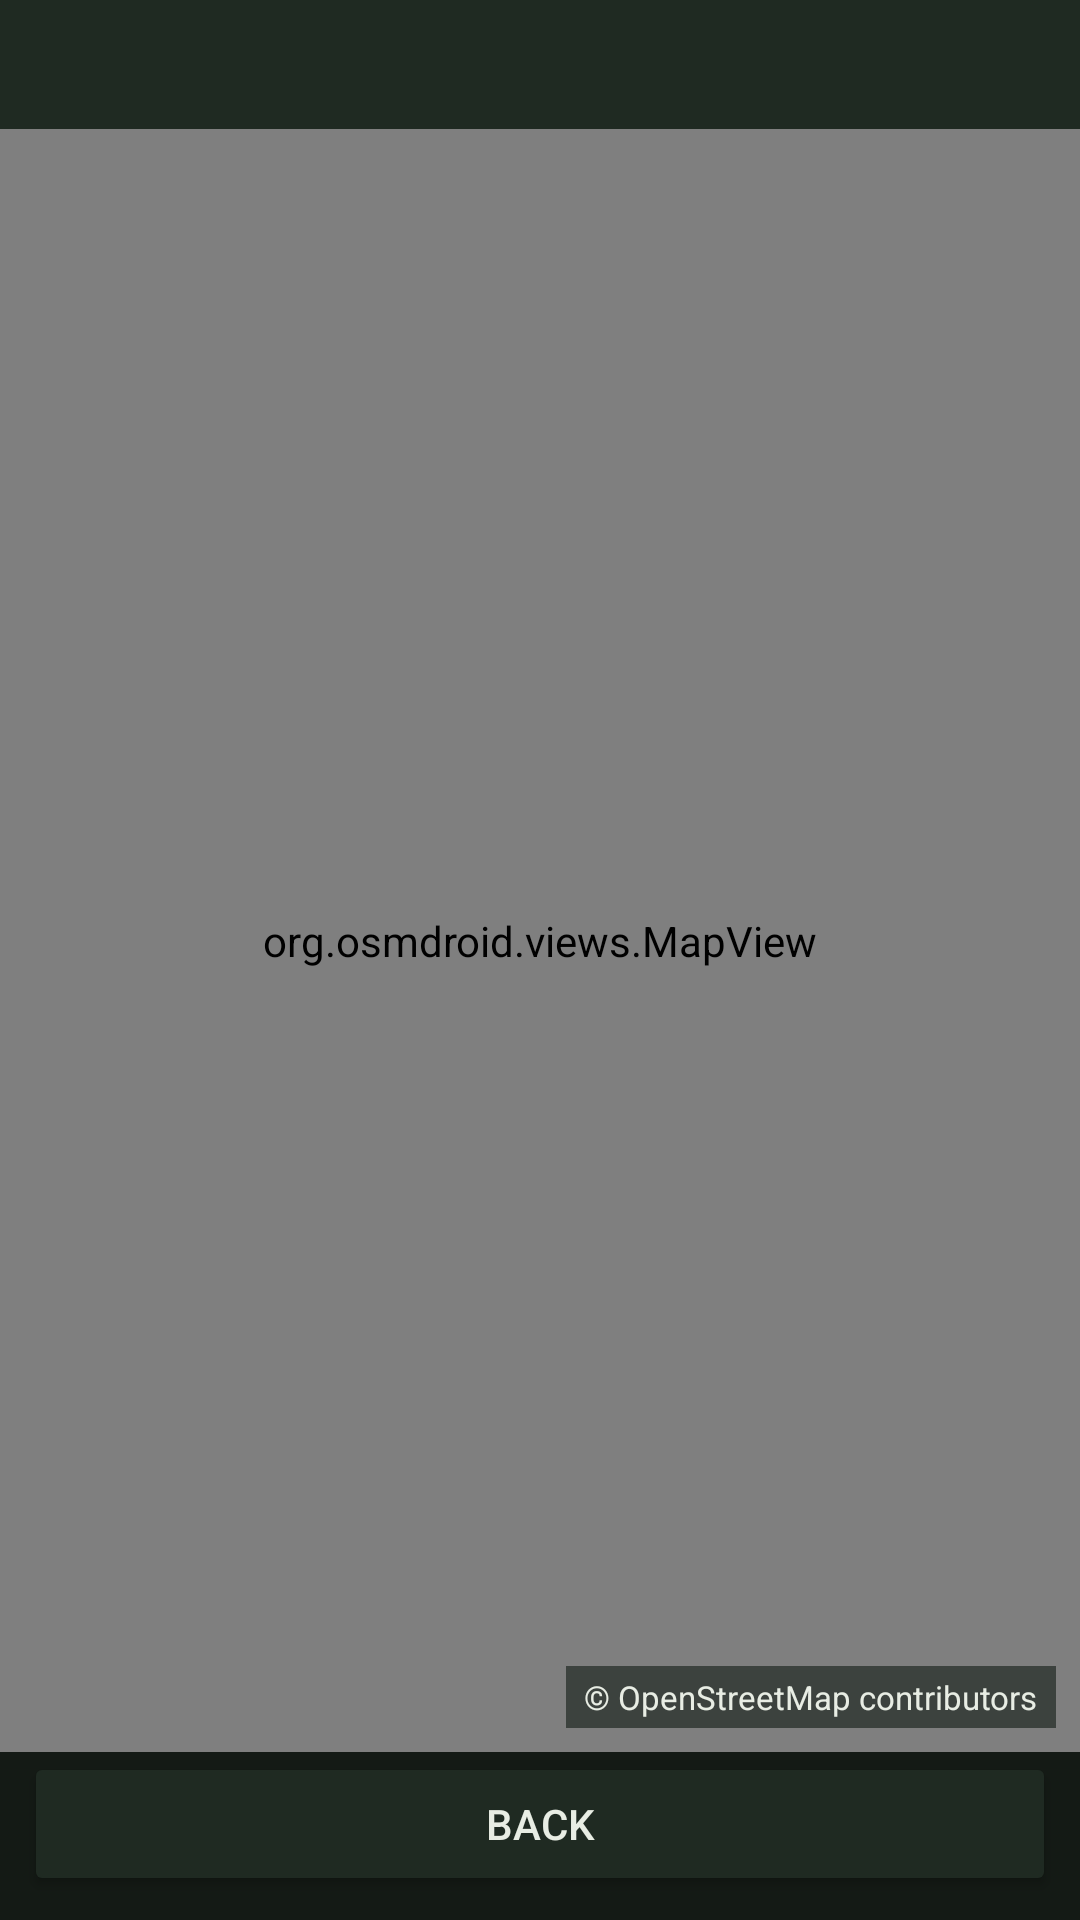

This screen was rendered from an Android layout file. Write that file and the resources it references.
<!-- AndroidManifest.xml: application theme Theme.Tromp -->
<!-- res/layout/activity_map.xml -->
<?xml version="1.0" encoding="utf-8"?>
<androidx.constraintlayout.widget.ConstraintLayout xmlns:android="http://schemas.android.com/apk/res/android"
    xmlns:app="http://schemas.android.com/apk/res-auto"
    android:layout_width="match_parent"
    android:layout_height="match_parent"
    android:background="@color/bg_base">

    <TextView
        android:id="@+id/txtHeader"
        android:layout_width="0dp"
        android:layout_height="wrap_content"
        android:padding="12dp"
        android:textColor="@color/text_primary"
        android:textSize="14sp"
        android:fontFamily="monospace"
        android:background="@color/bg_surface"
        app:layout_constraintTop_toTopOf="parent"
        app:layout_constraintStart_toStartOf="parent"
        app:layout_constraintEnd_toEndOf="parent" />

    <org.osmdroid.views.MapView
        android:id="@+id/map"
        android:layout_width="match_parent"
        android:layout_height="0dp"
        app:layout_constraintTop_toBottomOf="@id/txtHeader"
        app:layout_constraintBottom_toTopOf="@id/btnBack" />

    <TextView
        android:id="@+id/txtAttribution"
        android:layout_width="wrap_content"
        android:layout_height="wrap_content"
        android:layout_margin="8dp"
        android:background="#AA1B241F"
        android:paddingHorizontal="6dp"
        android:paddingVertical="3dp"
        android:text="@string/osm_attribution"
        android:textColor="@color/text_primary"
        android:textSize="11sp"
        app:layout_constraintBottom_toBottomOf="@id/map"
        app:layout_constraintEnd_toEndOf="@id/map" />

    <Button
        android:id="@+id/btnBack"
        android:layout_width="match_parent"
        android:layout_height="48dp"
        android:layout_margin="8dp"
        android:text="@string/map_back"
        android:backgroundTint="@color/bg_surface"
        android:textColor="@color/text_primary"
        app:layout_constraintBottom_toBottomOf="parent"
        app:layout_constraintStart_toStartOf="parent"
        app:layout_constraintEnd_toEndOf="parent" />

</androidx.constraintlayout.widget.ConstraintLayout>
<!-- resources referenced by this layout -->
<resources>
  <color name="bg_base">#141A15</color>
  <color name="bg_surface">#1F2A22</color>
  <color name="text_primary">#E8EDE4</color>
  <string name="map_back">Back</string>
  <string name="osm_attribution">© OpenStreetMap contributors</string>
  <style name="Theme.Tromp" parent="Theme.Material3.Dark.NoActionBar">
          <item name="colorPrimary">@color/primary</item>
          <item name="colorPrimaryVariant">@color/primary_dark</item>
          <item name="colorOnPrimary">@color/bg_base</item>
          <item name="colorSecondary">@color/accent</item>
          <item name="colorOnSecondary">@color/bg_base</item>
          <item name="android:colorBackground">@color/bg_base</item>
          <item name="colorSurface">@color/bg_surface</item>
          <item name="colorOnSurface">@color/text_primary</item>
          <item name="colorError">@color/warning</item>
          <item name="android:statusBarColor" tools:targetApi="l">@color/bg_base</item>
          <item name="android:navigationBarColor">@color/bg_base</item>
          <item name="android:windowLightStatusBar">false</item>
      </style>
  <color name="primary">#52B788</color>
  <color name="primary_dark">#2D6A4F</color>
  <color name="accent">#E8A33D</color>
  <color name="warning">#C85450</color>
</resources>
